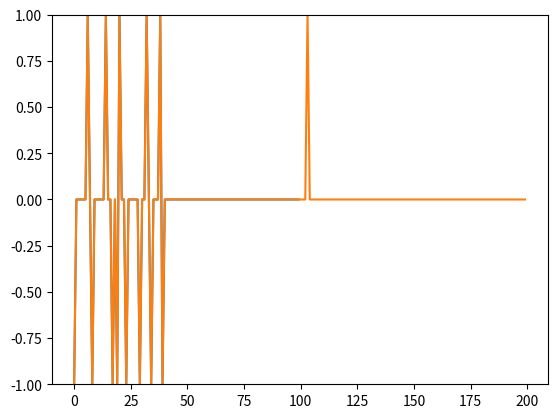

Python code for this plot:
# [redacted]
#Corrigi erro dos parênteses e troquei x range para range
from random import choice
from numpy import array, dot, random
import matplotlib.pyplot as p
import pylab
from pylab import plot, ylim

class Perceptron:
	'Perceptron Class for OR and AND gate'

	weights = random.rand(3)
	errors = []

	def __init__(self, training_data):
		self.training_data = training_data

	def learn(self, n):
		for i in range(n):
			x, expected = choice(self.training_data)
			result = dot(Perceptron.weights, x)
			error = expected - self.threashold(result)
			Perceptron.errors.append(error)
			Perceptron.weights += error * x

	def display(self, text):
		self.text = text
		print (self.text)
		for x, _ in self.training_data: 
			result = dot(x, Perceptron.weights) 
			print (x[:2], self.threashold(result))

	def plot_graph(self):
		ylim([-1,1])
		p.plot(Perceptron.errors)
		pylab.show()

threashold = lambda self, x: 0 if x < 0 else 1
setattr(Perceptron, 'threashold', threashold)

if __name__ == '__main__':
	training_data_for_AND_perceptron = [ 
		(array([0,0,1]), 0), 
		(array([0,1,1]), 0), 
		(array([1,0,1]), 0), 
		(array([1,1,1]), 1) 
	]

	AND_perceptron = Perceptron(training_data_for_AND_perceptron)
	AND_perceptron.learn(100)
	AND_perceptron.display('Output of AND perceptron:')
	AND_perceptron.plot_graph()

	training_data_for_OR_perceptron = [ 
		(array([0,0,1]), 0), 
		(array([0,1,1]), 1), 
		(array([1,0,1]), 1), 
		(array([1,1,1]), 1)
	]

	OR_perceptron = Perceptron(training_data_for_OR_perceptron)
	OR_perceptron.learn(100)
	OR_perceptron.display('Output of OR perceptron:')
	OR_perceptron.plot_graph()
